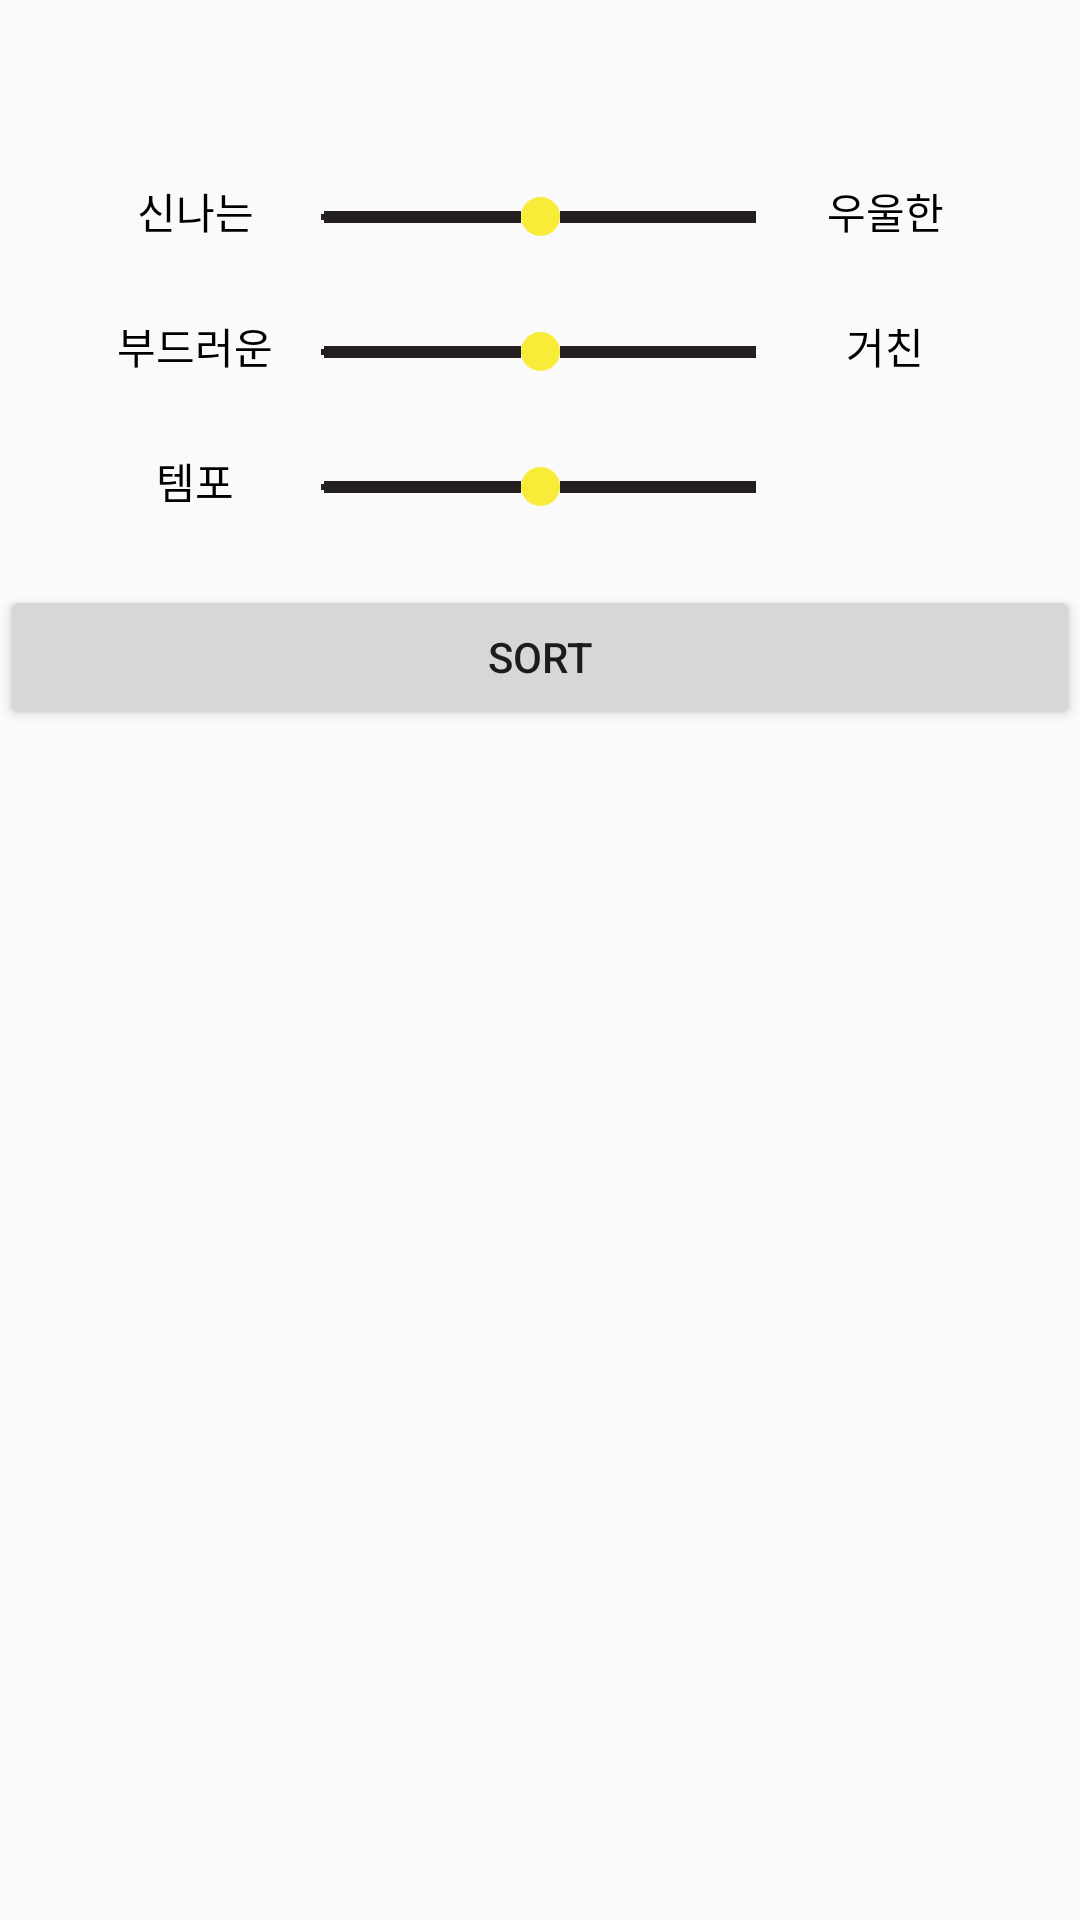

Write the Android layout XML for this screen, with the resource values it uses.
<!-- AndroidManifest.xml: application theme AppTheme -->
<!-- res/layout/seekbar.xml -->
<?xml version="1.0" encoding="utf-8"?>
<LinearLayout xmlns:android="http://schemas.android.com/apk/res/android"
    android:layout_width="match_parent"
    android:layout_height="match_parent"
    android:orientation="vertical"
    xmlns:app="http://schemas.android.com/apk/res-auto">
    <android.support.constraint.ConstraintLayout
        android:layout_marginTop="60dp"
        android:layout_width="match_parent"
        android:layout_height="25dp"
        android:orientation="horizontal"
        android:layout_marginBottom="20dp"
    >
    <TextView
        android:layout_height="wrap_content"
        android:layout_width="100dp"
        android:text="신나는"
        android:textSize="14sp"
        android:paddingLeft="30dp"
        app:layout_constraintLeft_toLeftOf="parent"
        app:layout_constraintTop_toTopOf="parent"
        android:textColor="#000000"
        android:gravity="center"
        android:id="@+id/Funny_tv"/>
   <SeekBar
       android:layout_width="180dp"
       app:layout_constraintTop_toTopOf="@id/Funny_tv"
       app:layout_constraintRight_toRightOf="parent"
       android:id="@+id/FunnyGloomy_bar"
       android:thumb="@drawable/gradient"
       android:foregroundGravity="center"
       android:progress="50"
       android:progressDrawable="@drawable/spinner"
       app:layout_constraintLeft_toLeftOf="parent"
       android:layout_height="match_parent" />
    <TextView
        android:layout_width="100dp"
        android:layout_height="wrap_content"
        android:text="우울한"
        android:paddingRight="30dp"
        android:textSize="14sp"
        android:textColor="#000000"
        android:id="@+id/Gloomy_tv"
        android:gravity="center"
        app:layout_constraintRight_toRightOf="parent"
        app:layout_constraintTop_toTopOf="parent"
        android:layout_alignParentRight="true"
        />
    </android.support.constraint.ConstraintLayout>

    <android.support.constraint.ConstraintLayout
        android:layout_width="match_parent"
        android:layout_height="25dp"
        android:orientation="horizontal"
        android:layout_marginBottom="20dp"
        >
        <TextView
            android:layout_height="wrap_content"
            android:layout_width="100dp"
            android:text="부드러운"
            android:textSize="14sp"
            android:paddingLeft="30dp"
            app:layout_constraintLeft_toLeftOf="parent"
            app:layout_constraintTop_toTopOf="parent"
            android:textColor="#000000"
            android:gravity="center"
            android:id="@+id/Soft_tv"/>
        <SeekBar
            android:layout_width="180dp"
            android:thumb="@drawable/gradient"
            app:layout_constraintTop_toTopOf="@id/Soft_tv"
            app:layout_constraintRight_toRightOf="parent"
            android:id="@+id/SoftRough_bar"
            android:progressDrawable="@drawable/spinner"
           android:progress="50"
            app:layout_constraintLeft_toLeftOf="parent"
            android:layout_height="match_parent" />
        <TextView
            android:layout_width="100dp"
            android:layout_height="wrap_content"
            android:text="거친"
            android:paddingRight="30dp"
            android:textSize="14sp"
            android:textColor="#000000"
            android:id="@+id/Rough_tv"
            android:gravity="center"
            app:layout_constraintRight_toRightOf="parent"
            app:layout_constraintTop_toTopOf="parent"
            android:layout_alignParentRight="true"
            />
    </android.support.constraint.ConstraintLayout>
    <android.support.constraint.ConstraintLayout
        android:layout_width="match_parent"
        android:layout_height="25dp"
        android:orientation="horizontal"
        android:layout_marginBottom="20dp"
        >
        <TextView
            android:layout_height="wrap_content"
            android:layout_width="100dp"
            android:text="템포"
            android:textSize="14sp"
            android:paddingLeft="30dp"
            app:layout_constraintLeft_toLeftOf="parent"
            app:layout_constraintTop_toTopOf="parent"
            android:textColor="#000000"
            android:gravity="center"
            android:id="@+id/Tempo_tv"/>
        <SeekBar
            android:layout_width="180dp"
            app:layout_constraintTop_toTopOf="@id/Tempo_tv"
            app:layout_constraintRight_toRightOf="parent"
            android:id="@+id/Tempo_bar"
            android:thumb="@drawable/gradient"
            android:progress="50"
            android:progressDrawable="@drawable/spinner"
            app:layout_constraintLeft_toLeftOf="parent"
            android:layout_height="match_parent" />
    </android.support.constraint.ConstraintLayout>

    <Button
        android:id="@+id/buttonSort"
        android:layout_width="match_parent"
        android:layout_height="wrap_content"
        android:text="Sort" />

    <android.support.v7.widget.RecyclerView
        android:layout_marginTop="50dp"
        android:layout_width="match_parent"
        android:layout_height="wrap_content"
        android:layout_weight="1"
        >
    </android.support.v7.widget.RecyclerView>
</LinearLayout>
<!-- resources referenced by this layout -->
<resources>
  <!-- drawable gradient (drawable) -->
  <?xml version="1.0" encoding="utf-8"?>
  <shape xmlns:android="http://schemas.android.com/apk/res/android"
      android:shape="oval"
      android:useLevel="false"  >
      
      <solid
          android:color="#f8ec38"/>
  
      
      <size
          android:width="13dp"
          android:height="13dp"/>
  </shape>
  <!-- drawable spinner (drawable) -->
  <?xml version="1.0" encoding="UTF-8"?>
  <layer-list xmlns:android="http://schemas.android.com/apk/res/android">
      
      <item android:id="@android:id/background">
          <shape android:shape="line">    
              <stroke android:width="4dp" android:color="#231f20" />
          </shape>
      </item>
  
      
      <item android:id="@android:id/secondaryProgress">
          <clip>
              <shape android:shape="line">
                  <stroke android:width="3dp" android:color="#231f20" />
              </shape>
          </clip>
      </item>
  
      
      <item android:id="@android:id/progress" >
          <clip>
              <shape android:shape="line">
                  <stroke android:width="2dp" android:color="#231f20" />
              </shape>
          </clip>
      </item>
  
  </layer-list>
  <style name="AppTheme" parent="Theme.AppCompat.Light.DarkActionBar">
          
          <item name="colorPrimary">@color/colorPrimary</item>
          <item name="colorPrimaryDark">@color/colorPrimaryDark</item>
          <item name="colorAccent">@color/colorAccent</item>
          
          <item name="windowActionBar">false</item>
          <item name="windowNoTitle">true</item>
      </style>
  <color name="colorPrimary">#3F51B5</color>
  <color name="colorPrimaryDark">#303F9F</color>
  <color name="colorAccent">#FF4081</color>
</resources>
